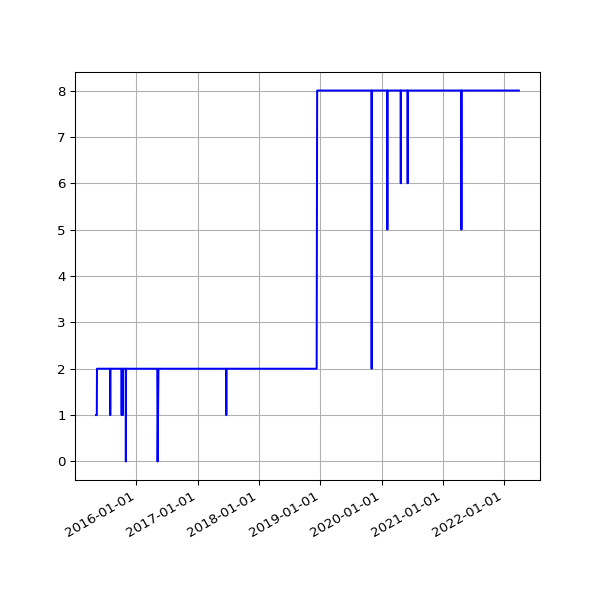

Source data for this figure (header and first rows):
date, value
2015-05-07 03:24:56 +0100, 1
2015-05-08 03:03:16 +0100, 1
2015-05-09 03:24:00 +0100, 1
2015-05-10 03:37:00 +0100, 1
2015-05-11 03:24:21 +0100, 1
2015-05-12 03:19:35 +0100, 2
2015-05-13 03:34:42 +0100, 2
2015-05-14 03:37:22 +0100, 2
2015-05-15 03:19:50 +0100, 2
2015-05-16 05:31:18 +0100, 2
2015-05-17 03:27:38 +0100, 2
2015-05-19 02:53:59 +0100, 2
2015-05-20 02:58:38 +0100, 2
2015-05-21 03:05:41 +0100, 2
2015-05-22 04:51:32 +0100, 2
2015-05-23 05:41:24 +0100, 2
2015-05-24 03:12:56 +0100, 2
2015-05-25 03:01:52 +0100, 2
2015-05-26 03:13:00 +0100, 2
2015-05-27 03:23:00 +0100, 2
2015-05-28 03:26:26 +0100, 2
2015-05-29 02:08:35 +0100, 2
2015-05-30 02:01:59 +0100, 2
2015-05-31 02:59:20 +0100, 2
2015-06-01 02:24:26 +0100, 2
2015-06-02 02:23:53 +0100, 2
2015-06-03 02:16:29 +0100, 2
2015-06-04 02:24:07 +0100, 2
2015-06-05 02:01:21 +0100, 2
2015-06-06 02:25:46 +0100, 2
2015-06-07 03:07:41 +0100, 2
2015-06-08 03:16:23 +0100, 2
2015-06-09 02:21:29 +0100, 2
2015-06-10 02:09:44 +0100, 2
2015-06-11 02:06:29 +0100, 2
2015-06-12 02:28:38 +0100, 2
2015-06-13 02:11:49 +0100, 2
2015-06-14 03:06:24 +0100, 2
2015-06-15 03:23:28 +0100, 2
2015-06-16 03:11:19 +0100, 2
2015-06-17 02:46:34 +0100, 2
2015-06-18 03:19:13 +0100, 2
2015-06-19 02:09:05 +0100, 2
2015-06-20 02:39:51 +0100, 2
2015-06-21 03:12:24 +0100, 2
2015-06-22 02:56:04 +0100, 2
2015-06-23 03:07:29 +0100, 2
2015-06-24 03:09:05 +0100, 2
2015-06-25 03:15:04 +0100, 2
2015-06-26 03:24:28 +0100, 2
2015-06-27 02:39:42 +0100, 2
2015-06-28 02:06:10 +0100, 2
2015-06-29 03:03:02 +0100, 2
2015-06-30 03:30:01 +0100, 2
2015-07-01 03:29:44 +0100, 2
2015-07-02 03:23:07 +0100, 2
2015-07-03 03:53:39 +0100, 2
2015-07-04 03:24:21 +0100, 2
2015-07-05 03:50:22 +0100, 2
2015-07-06 03:28:49 +0100, 2
... 1,879 more rows
